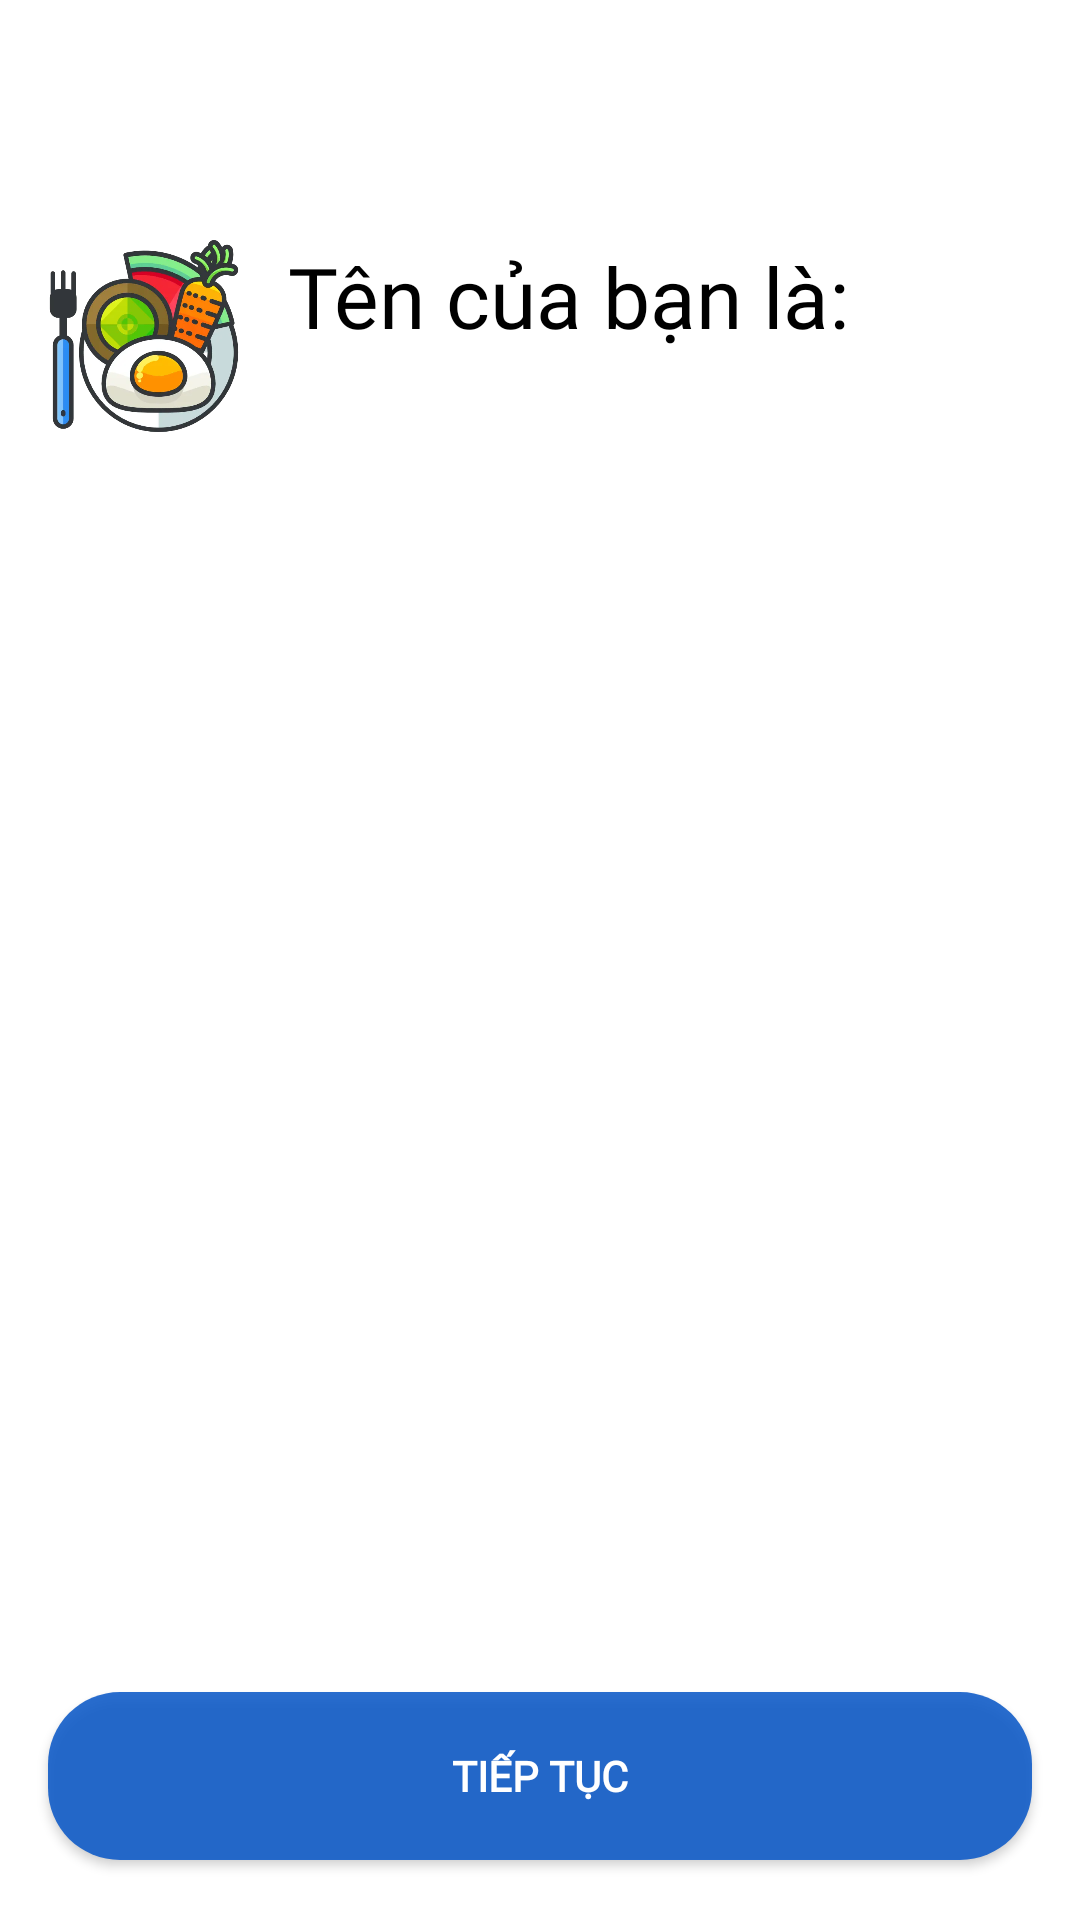

Android layout source for this screen:
<!-- AndroidManifest.xml: application theme Theme.CareZ -->
<!-- res/layout/activity_user_info.xml -->
<?xml version="1.0" encoding="utf-8"?>
<androidx.constraintlayout.widget.ConstraintLayout
    xmlns:android="http://schemas.android.com/apk/res/android"
    xmlns:tools="http://schemas.android.com/tools"
    xmlns:app="http://schemas.android.com/apk/res-auto"
    android:id="@+id/main"
    android:layout_width="match_parent"
    android:layout_height="match_parent"
    android:background="@color/white"
    tools:context=".presentation.activity.userinfo.UserInfoActivity">

    
    <ImageButton
        android:id="@+id/btnBack"
        android:layout_width="40dp"
        android:layout_height="40dp"
        android:background="@android:color/transparent"
        android:contentDescription="Back"
        android:scaleType="fitCenter"
        app:srcCompat="@drawable/back"
        app:layout_constraintTop_toTopOf="parent"
        app:layout_constraintStart_toStartOf="parent"
        android:layout_marginTop="16dp"
        android:layout_marginStart="16dp" />

    
    <ImageView
        android:id="@+id/imageView"
        android:layout_width="64dp"
        android:layout_height="64dp"
        android:layout_marginTop="24dp"
        app:layout_constraintTop_toBottomOf="@id/btnBack"
        app:layout_constraintStart_toStartOf="parent"
        android:layout_marginStart="16dp"
        app:srcCompat="@drawable/nutrition" />

    
    <TextView
        android:id="@+id/txtTitle"
        android:layout_width="0dp"
        android:layout_height="wrap_content"
        android:fontFamily="@font/lansui"
        android:text="Tên của bạn là:"
        android:textSize="28sp"
        android:textColor="@color/black"
        app:layout_constraintStart_toEndOf="@id/imageView"
        app:layout_constraintTop_toTopOf="@id/imageView"
        app:layout_constraintEnd_toEndOf="parent"
        android:layout_marginStart="16dp"
        android:layout_marginEnd="16dp"/>

    
    <FrameLayout
        android:id="@+id/fragment_container"
        android:layout_width="0dp"
        android:layout_height="0dp"
        app:layout_constraintTop_toBottomOf="@id/imageView"
        app:layout_constraintBottom_toTopOf="@id/btnContinue"
        app:layout_constraintStart_toStartOf="parent"
        app:layout_constraintEnd_toEndOf="parent"
        android:layout_marginTop="24dp"
        android:layout_marginBottom="24dp"
        android:layout_marginStart="16dp"
        android:layout_marginEnd="16dp" />

    
    <androidx.appcompat.widget.AppCompatButton
        android:id="@+id/btnContinue"
        android:layout_width="0dp"
        android:layout_height="56dp"
        android:text="Tiếp Tục"
        android:textColor="#FFFFFF"
        android:textStyle="bold"
        android:fontFamily="@font/poppins_semibold"
        android:background="@drawable/btn_sign_in"
        app:layout_constraintBottom_toBottomOf="parent"
        app:layout_constraintStart_toStartOf="parent"
        app:layout_constraintEnd_toEndOf="parent"
        android:layout_marginStart="16dp"
        android:layout_marginEnd="16dp"
        android:layout_marginBottom="20dp" />

</androidx.constraintlayout.widget.ConstraintLayout>
<!-- resources referenced by this layout -->
<resources>
  <color name="black">#FF000000</color>
  <color name="white">#FFFFFFFF</color>
  <!-- drawable btn_sign_in (drawable) -->
  <selector xmlns:android="http://schemas.android.com/apk/res/android">
      <item>
          <shape android:shape="rectangle">
              <solid android:color="#E10D5AC8"/>
              <corners android:radius="24dp"/>
              <padding android:left="16dp" android:top="12dp" android:right="16dp" android:bottom="12dp"/>
          </shape>
      </item>
  </selector>
  <!-- drawable nutrition: webp bitmap (drawable, 21158 bytes) -->
  <style name="Theme.CareZ" parent="Base.Theme.CareZ" />
  <style name="Base.Theme.CareZ" parent="Theme.Material3.DayNight.NoActionBar">
          
          
      </style>
</resources>
